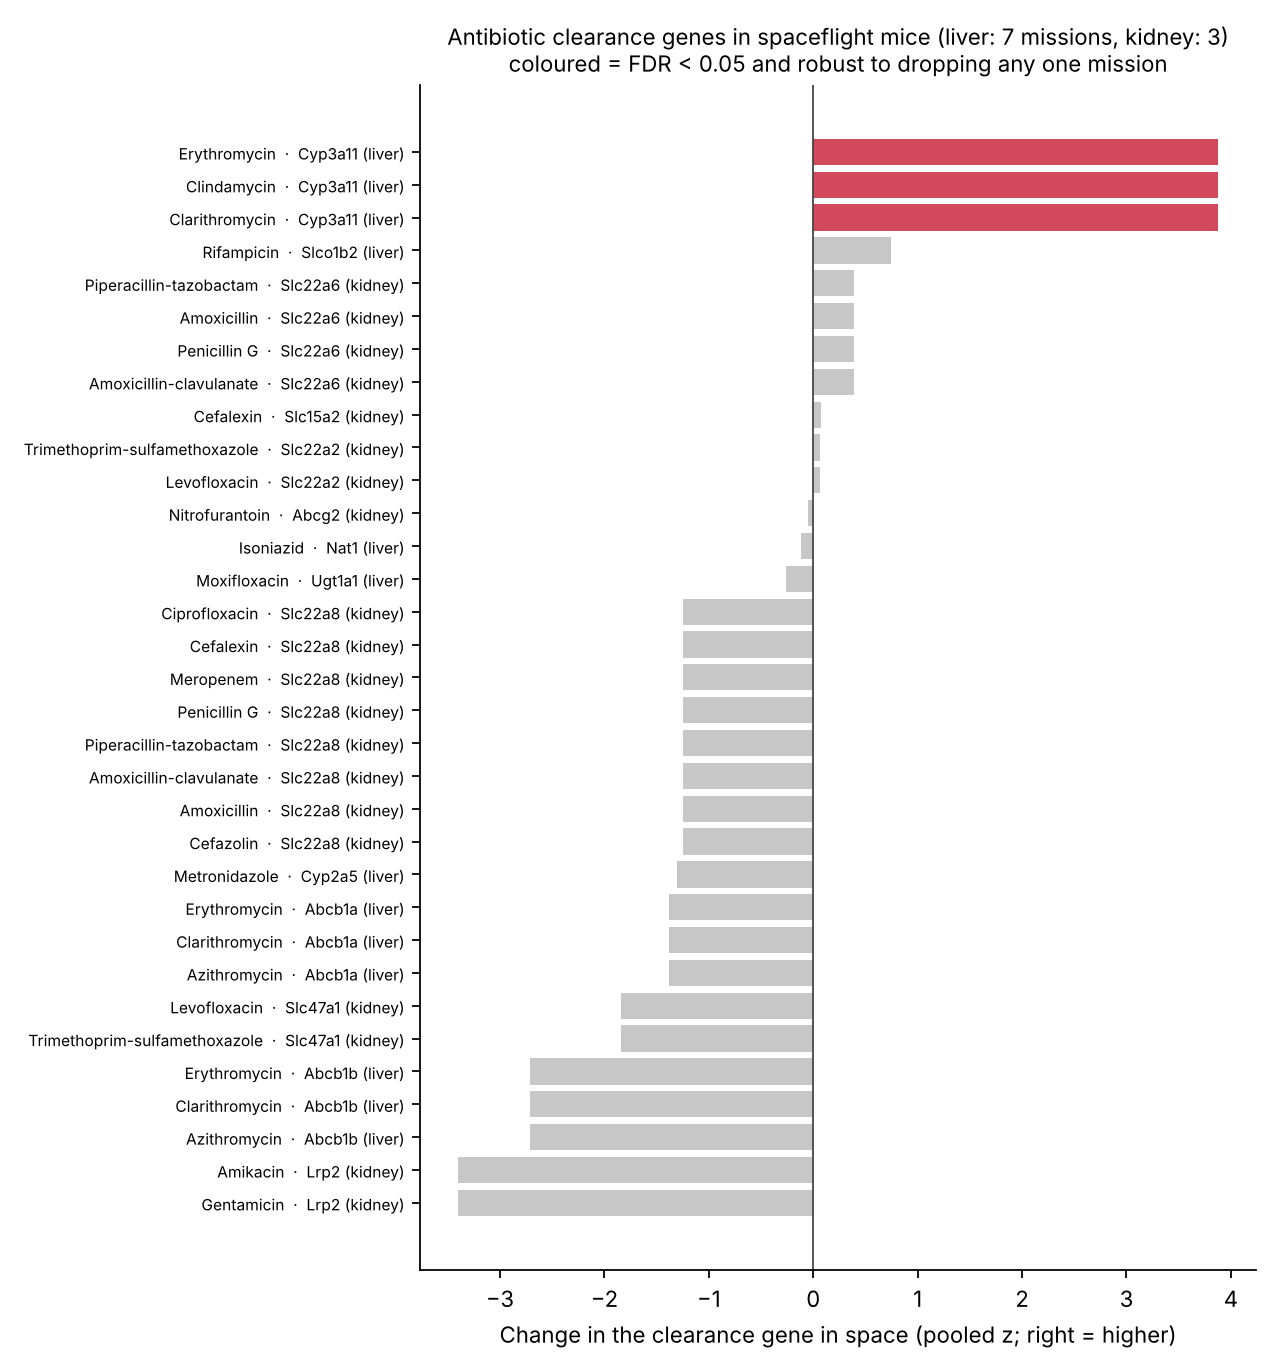

The table this chart was drawn from, first rows:
antibiotic, class, how_it_works, typical_use, main_way_out_of_body, clearance_genes_human, clearance_genes_mouse, organ, interaction_note, gene, studies, studies_same_direction, mean_log2fc, combined_z, fdr, robust, verdict
Amoxicillin, Penicillin (beta-lactam), Blocks bacterial cell-wall building; kil…, Ear, throat, chest, dental infections, Urine (kidney tubule secretion), SLC22A6 (OAT1); SLC22A8 (OAT3), Slc22a6; Slc22a8, kidney, , Slc22a6, 3.0, 2.0, -0.001669, 0.3865, 0.9106, False, no clear change
Amoxicillin, Penicillin (beta-lactam), Blocks bacterial cell-wall building; kil…, Ear, throat, chest, dental infections, Urine (kidney tubule secretion), SLC22A6 (OAT1); SLC22A8 (OAT3), Slc22a6; Slc22a8, kidney, , Slc22a8, 3.0, 2.0, -0.1399, -1.249, 0.6012, False, no clear change
Amoxicillin-clavulanate, Penicillin + beta-lactamase blocker, Cell-wall blocker protected from bacteri…, Bites, sinus, skin infections, Urine (kidney tubule secretion), SLC22A6 (OAT1); SLC22A8 (OAT3), Slc22a6; Slc22a8, kidney, , Slc22a6, 3.0, 2.0, -0.001669, 0.3865, 0.9106, False, no clear change
Amoxicillin-clavulanate, Penicillin + beta-lactamase blocker, Cell-wall blocker protected from bacteri…, Bites, sinus, skin infections, Urine (kidney tubule secretion), SLC22A6 (OAT1); SLC22A8 (OAT3), Slc22a6; Slc22a8, kidney, , Slc22a8, 3.0, 2.0, -0.1399, -1.249, 0.6012, False, no clear change
Penicillin G, Penicillin (beta-lactam), Blocks cell-wall building, Strep throat, syphilis, Urine (kidney tubule secretion), SLC22A8 (OAT3); SLC22A6 (OAT1), Slc22a8; Slc22a6, kidney, , Slc22a8, 3.0, 2.0, -0.1399, -1.249, 0.6012, False, no clear change
Penicillin G, Penicillin (beta-lactam), Blocks cell-wall building, Strep throat, syphilis, Urine (kidney tubule secretion), SLC22A8 (OAT3); SLC22A6 (OAT1), Slc22a8; Slc22a6, kidney, , Slc22a6, 3.0, 2.0, -0.001669, 0.3865, 0.9106, False, no clear change
Piperacillin-tazobactam, Penicillin + beta-lactamase blocker, Broad cell-wall blocker, Severe hospital infections, Urine (kidney tubule secretion), SLC22A8 (OAT3); SLC22A6 (OAT1), Slc22a8; Slc22a6, kidney, , Slc22a8, 3.0, 2.0, -0.1399, -1.249, 0.6012, False, no clear change
Piperacillin-tazobactam, Penicillin + beta-lactamase blocker, Broad cell-wall blocker, Severe hospital infections, Urine (kidney tubule secretion), SLC22A8 (OAT3); SLC22A6 (OAT1), Slc22a8; Slc22a6, kidney, , Slc22a6, 3.0, 2.0, -0.001669, 0.3865, 0.9106, False, no clear change
Cefalexin, Cephalosporin (1st gen), Blocks cell-wall building, Skin, urinary infections, Urine (filtration and secretion), SLC22A8 (OAT3); SLC15A2 (PEPT2), Slc22a8; Slc15a2, kidney, , Slc22a8, 3.0, 2.0, -0.1399, -1.249, 0.6012, False, no clear change
Cefalexin, Cephalosporin (1st gen), Blocks cell-wall building, Skin, urinary infections, Urine (filtration and secretion), SLC22A8 (OAT3); SLC15A2 (PEPT2), Slc22a8; Slc15a2, kidney, , Slc15a2, 3.0, 2.0, -0.005311, 0.07198, 0.9869, False, no clear change
Cefazolin, Cephalosporin (1st gen), Blocks cell-wall building, Surgical prophylaxis, Urine (filtration and secretion), SLC22A8 (OAT3), Slc22a8, kidney, , Slc22a8, 3.0, 2.0, -0.1399, -1.249, 0.6012, False, no clear change
Ceftriaxone, Cephalosporin (3rd gen), Blocks cell-wall building, Pneumonia, meningitis, gonorrhoea, Urine and bile (about half each), none well defined, , none, , , , , , , , , no clearance gene to test
Meropenem, Carbapenem, Very broad cell-wall blocker, Severe resistant infections, Urine (filtration and secretion), SLC22A8 (OAT3), Slc22a8, kidney, , Slc22a8, 3.0, 2.0, -0.1399, -1.249, 0.6012, False, no clear change
Vancomycin, Glycopeptide, Blocks cell-wall building in Gram-positi…, MRSA, Urine (filtration only), none (filtration), , none, Can damage the kidney, , , , , , , , no clearance gene to test
Gentamicin, Aminoglycoside, Blocks bacterial protein-making (30S), Severe Gram-negative infections, Urine (filtration only), LRP2 (megalin) takes it into kidney cell…, Lrp2, kidney, Kidney uptake through megalin causes kid…, Lrp2, 3.0, 2.0, -0.412, -3.401, 0.03752, False, leans lower (not robust)
Amikacin, Aminoglycoside, Blocks bacterial protein-making (30S), Resistant Gram-negative infections, Urine (filtration only), LRP2 (megalin) takes it into kidney cell…, Lrp2, kidney, Kidney uptake through megalin causes kid…, Lrp2, 3.0, 2.0, -0.412, -3.401, 0.03752, False, leans lower (not robust)
Azithromycin, Macrolide, Blocks bacterial protein-making (50S), Chest infections, chlamydia, Bile and faeces mostly unchanged, ABCB1 (P-glycoprotein), Abcb1a; Abcb1b, liver, , Abcb1a, 7.0, 4.0, 0.003457, -1.377, 0.637, False, no clear change
Azithromycin, Macrolide, Blocks bacterial protein-making (50S), Chest infections, chlamydia, Bile and faeces mostly unchanged, ABCB1 (P-glycoprotein), Abcb1a; Abcb1b, liver, , Abcb1b, 7.0, 5.0, -0.4747, -2.709, 0.1384, False, no clear change
Clarithromycin, Macrolide, Blocks bacterial protein-making (50S), Chest infections, H. pylori, Liver (CYP3A4) and urine, CYP3A4; ABCB1, Cyp3a11; Abcb1a; Abcb1b, liver, Strongly blocks CYP3A4: raises levels of…, Cyp3a11, 7.0, 6.0, 0.3779, 3.876, 0.01047, True, higher in space
Clarithromycin, Macrolide, Blocks bacterial protein-making (50S), Chest infections, H. pylori, Liver (CYP3A4) and urine, CYP3A4; ABCB1, Cyp3a11; Abcb1a; Abcb1b, liver, Strongly blocks CYP3A4: raises levels of…, Abcb1a, 7.0, 4.0, 0.003457, -1.377, 0.637, False, no clear change
Clarithromycin, Macrolide, Blocks bacterial protein-making (50S), Chest infections, H. pylori, Liver (CYP3A4) and urine, CYP3A4; ABCB1, Cyp3a11; Abcb1a; Abcb1b, liver, Strongly blocks CYP3A4: raises levels of…, Abcb1b, 7.0, 5.0, -0.4747, -2.709, 0.1384, False, no clear change
Erythromycin, Macrolide, Blocks bacterial protein-making (50S), Chest and skin infections, Liver (CYP3A4) and bile, CYP3A4; ABCB1, Cyp3a11; Abcb1a; Abcb1b, liver, Blocks CYP3A4, Cyp3a11, 7.0, 6.0, 0.3779, 3.876, 0.01047, True, higher in space
Erythromycin, Macrolide, Blocks bacterial protein-making (50S), Chest and skin infections, Liver (CYP3A4) and bile, CYP3A4; ABCB1, Cyp3a11; Abcb1a; Abcb1b, liver, Blocks CYP3A4, Abcb1a, 7.0, 4.0, 0.003457, -1.377, 0.637, False, no clear change
Erythromycin, Macrolide, Blocks bacterial protein-making (50S), Chest and skin infections, Liver (CYP3A4) and bile, CYP3A4; ABCB1, Cyp3a11; Abcb1a; Abcb1b, liver, Blocks CYP3A4, Abcb1b, 7.0, 5.0, -0.4747, -2.709, 0.1384, False, no clear change
Clindamycin, Lincosamide, Blocks bacterial protein-making (50S), Bone, skin, dental infections, Liver (CYP3A4), CYP3A4, Cyp3a11, liver, , Cyp3a11, 7.0, 6.0, 0.3779, 3.876, 0.01047, True, higher in space
Doxycycline, Tetracycline, Blocks bacterial protein-making (30S), Chest infections, Lyme disease, malaria …, Gut and bile; little liver metabolism, none well defined, , none, , , , , , , , , no clearance gene to test
Minocycline, Tetracycline, Blocks bacterial protein-making (30S), Acne, skin infections, Liver and bile, none well defined, , none, , , , , , , , , no clearance gene to test
Tigecycline, Glycylcycline, Blocks bacterial protein-making (30S), Complicated resistant infections, Bile and faeces, none well defined, , none, , , , , , , , , no clearance gene to test
Ciprofloxacin, Fluoroquinolone, Blocks bacterial DNA copying (gyrase), Urinary, gut infections, anthrax, Urine (filtration and secretion), SLC22A8 (OAT3), Slc22a8, kidney, Strongly blocks CYP1A2: raises caffeine …, Slc22a8, 3.0, 2.0, -0.1399, -1.249, 0.6012, False, no clear change
Levofloxacin, Fluoroquinolone, Blocks bacterial DNA copying (gyrase), Pneumonia, urinary infections, Urine mostly unchanged, SLC22A2 (OCT2); SLC47A1 (MATE1), Slc22a2; Slc47a1, kidney, , Slc22a2, 3.0, 2.0, 0.001576, 0.06489, 0.9881, False, no clear change
Levofloxacin, Fluoroquinolone, Blocks bacterial DNA copying (gyrase), Pneumonia, urinary infections, Urine mostly unchanged, SLC22A2 (OCT2); SLC47A1 (MATE1), Slc22a2; Slc47a1, kidney, , Slc47a1, 3.0, 2.0, -0.1534, -1.846, 0.3719, False, no clear change
Moxifloxacin, Fluoroquinolone, Blocks bacterial DNA copying (gyrase), Pneumonia, Liver (glucuronidation and sulfation), UGT1A1, Ugt1a1, liver, , Ugt1a1, 7.0, 4.0, 0.002667, -0.2569, 0.965, False, no clear change
Trimethoprim-sulfamethoxazole, Folate blockers, Starves bacteria of folate, Urinary infections, PCP pneumonia, Urine; sulfamethoxazole partly via liver…, SLC22A2 (OCT2); SLC47A1 (MATE1) for trim…, Slc22a2; Slc47a1, kidney, , Slc22a2, 3.0, 2.0, 0.001576, 0.06489, 0.9881, False, no clear change
Trimethoprim-sulfamethoxazole, Folate blockers, Starves bacteria of folate, Urinary infections, PCP pneumonia, Urine; sulfamethoxazole partly via liver…, SLC22A2 (OCT2); SLC47A1 (MATE1) for trim…, Slc22a2; Slc47a1, kidney, , Slc47a1, 3.0, 2.0, -0.1534, -1.846, 0.3719, False, no clear change
Nitrofurantoin, Nitrofuran, Damages bacterial DNA and proteins, Bladder infections, Urine, ABCG2 (BCRP), Abcg2, kidney, , Abcg2, 3.0, 2.0, -0.02713, -0.0475, 0.9906, False, no clear change
Metronidazole, Nitroimidazole, Damages DNA of anaerobic bacteria, Anaerobic, gut and dental infections; C.…, Liver (CYP2A6), CYP2A6, Cyp2a5, liver, , Cyp2a5, 7.0, 4.0, 0.01918, -1.302, 0.6678, False, no clear change
Linezolid, Oxazolidinone, Blocks bacterial protein-making (50S), MRSA, VRE, Non-enzyme oxidation; urine, none well defined, , none, , , , , , , , , no clearance gene to test
Rifampicin, Rifamycin, Blocks bacterial RNA-making, Tuberculosis, staph infections, Liver into bile, SLCO1B1 (OATP1B1) liver uptake, Slco1b2, liver, Strongly switches on CYP3A4 and other li…, Slco1b2, 7.0, 5.0, 0.02878, 0.7492, 0.859, False, no clear change
Isoniazid, Anti-TB, Blocks the building of the TB cell wall, Tuberculosis, Liver (acetylation by NAT2), NAT2, Nat1, liver, Mouse Nat1 is the counterpart of human N…, Nat1, 7.0, 4.0, 0.008418, -0.1159, 0.9848, False, no clear change
Daptomycin, Lipopeptide, Punches holes in bacterial membranes, MRSA, VRE, Urine (filtration), none (filtration), , none, , , , , , , , , no clearance gene to test
Colistin, Polymyxin, Breaks bacterial outer membrane, Last-resort Gram-negative infections, Urine, none well defined, , none, Can damage the kidney, , , , , , , , no clearance gene to test
Fosfomycin, Phosphonic acid, Blocks an early cell-wall step, Bladder infections, Urine (filtration), none (filtration), , none, , , , , , , , , no clearance gene to test
Chloramphenicol, Amphenicol, Blocks bacterial protein-making (50S), Eye infections, typhoid (rarely now), Liver (glucuronidation), UGT2B7, , none, No clear mouse counterpart of UGT2B7, , , , , , , , no clearance gene to test
Fidaxomicin, Macrocycle, Blocks bacterial RNA-making, C. difficile, Stays in the gut, none, , none, , , , , , , , , no clearance gene to test
